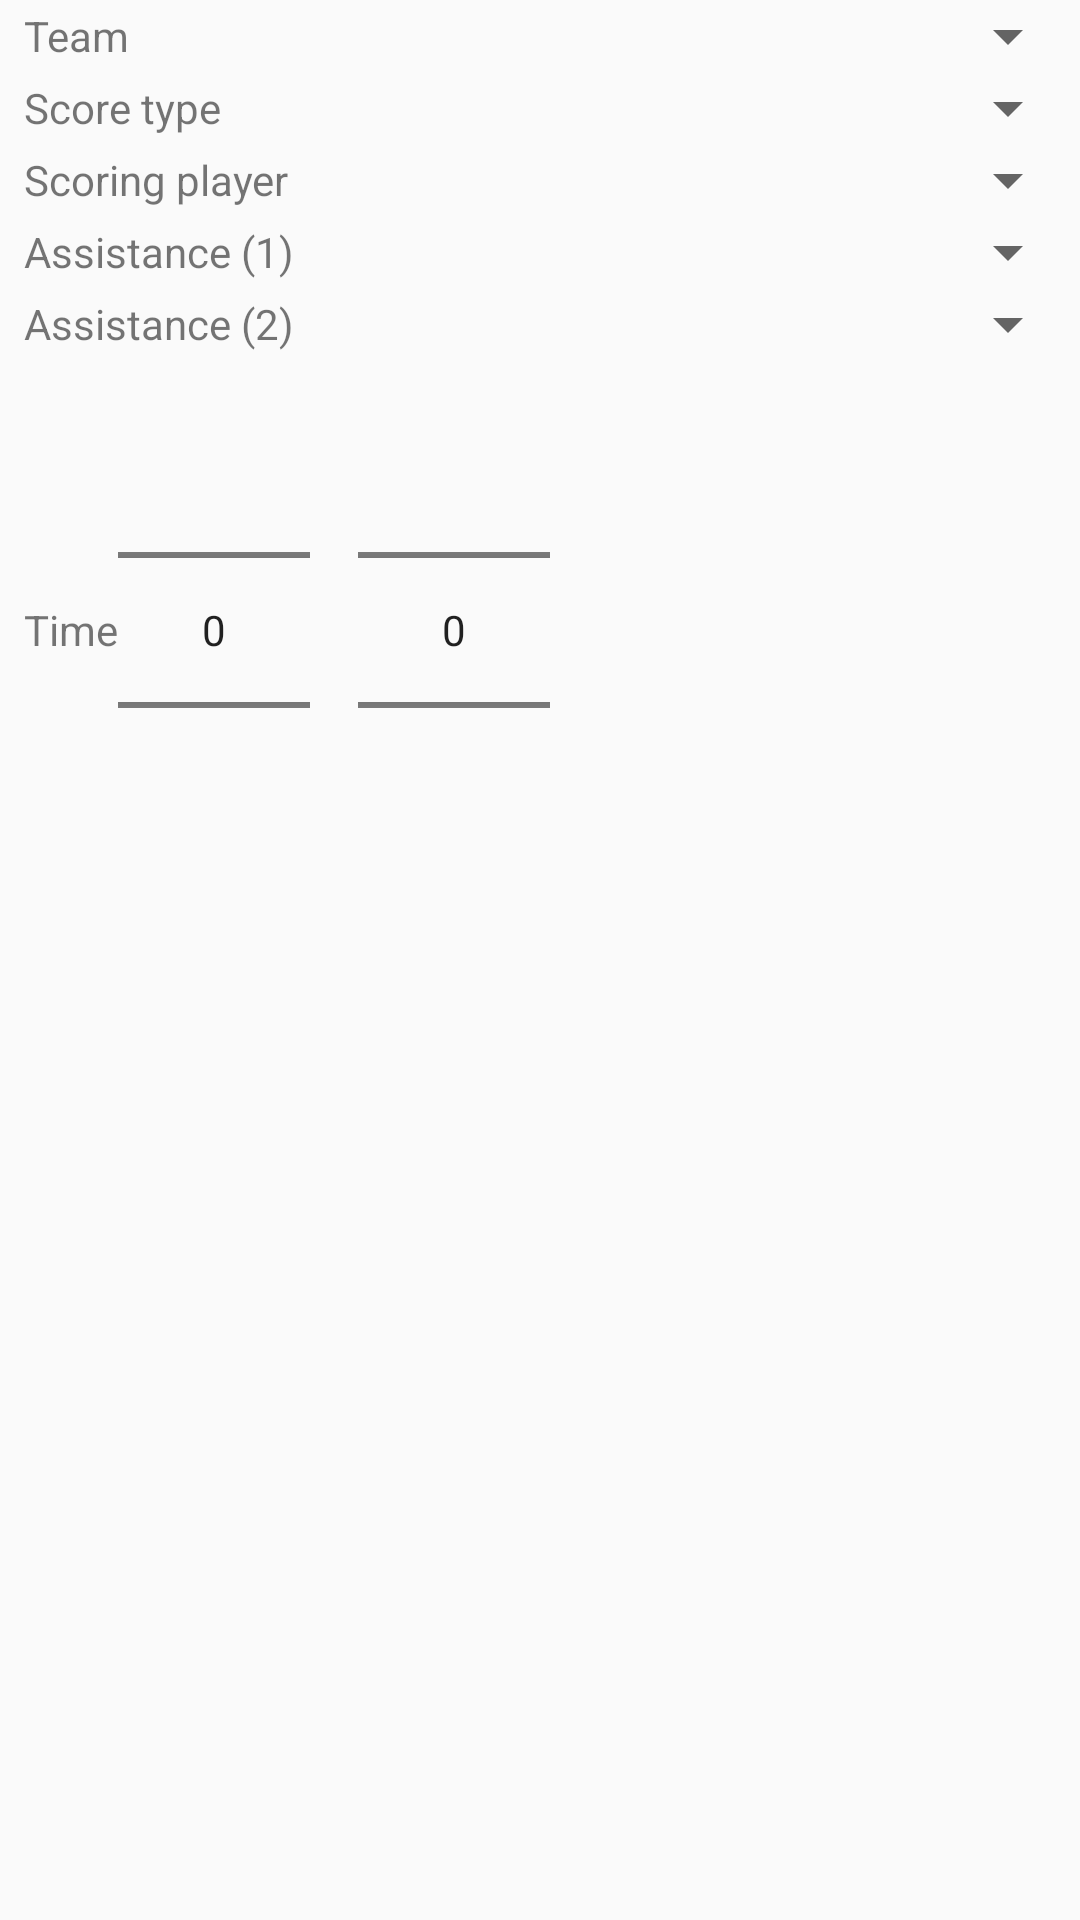

Write the Android layout XML for this screen, with the resource values it uses.
<!-- AndroidManifest.xml: application theme AppTheme.NoActionBar -->
<!-- res/layout/goal_dialog_layout.xml -->
<?xml version="1.0" encoding="utf-8"?>

<LinearLayout xmlns:android="http://schemas.android.com/apk/res/android"
    xmlns:app="http://schemas.android.com/apk/res-auto"
    xmlns:tools="http://schemas.android.com/tools"
    android:id="@+id/goalDialogLayout"
    android:layout_width="match_parent"
    android:layout_height="match_parent"
    android:orientation="vertical">

    <LinearLayout
        android:layout_width="match_parent"
        android:layout_height="wrap_content"
        android:orientation="horizontal">

        <TextView
            android:layout_width="wrap_content"
            android:layout_height="match_parent"
            android:gravity="center_horizontal|center_vertical|left"
            android:paddingLeft="8dp"
            android:text="Team" />

        <Spinner
            android:id="@+id/teamGoalSpinner"
            android:layout_width="match_parent"
            android:layout_height="match_parent" />

    </LinearLayout>

    <LinearLayout
        android:layout_width="match_parent"
        android:layout_height="wrap_content"
        android:orientation="horizontal">

        <TextView
            android:layout_width="wrap_content"
            android:layout_height="match_parent"
            android:gravity="center_horizontal|center_vertical|left"
            android:paddingLeft="8dp"
            android:text="Score type" />

        <Spinner
            android:id="@+id/typeGoalSpinner"
            android:layout_width="match_parent"
            android:layout_height="match_parent" />
    </LinearLayout>

    <LinearLayout
        android:layout_width="match_parent"
        android:layout_height="wrap_content"
        android:orientation="horizontal">

        <TextView
            android:layout_width="wrap_content"
            android:layout_height="match_parent"
            android:gravity="center_horizontal|center_vertical|left"
            android:paddingLeft="8dp"
            android:text="Scoring player" />

        <Spinner
            android:id="@+id/playerGoalSpinner"
            android:layout_width="match_parent"
            android:layout_height="match_parent" />

    </LinearLayout>

    <LinearLayout
        android:layout_width="match_parent"
        android:layout_height="wrap_content"
        android:orientation="horizontal">

        <TextView
            android:layout_width="wrap_content"
            android:layout_height="match_parent"
            android:gravity="center_horizontal|center_vertical|left"
            android:paddingLeft="8dp"
            android:text="Assistance (1)" />

        <Spinner
            android:id="@+id/assistOneGoalSpinner"
            android:layout_width="match_parent"
            android:layout_height="match_parent" />

    </LinearLayout>

    <LinearLayout
        android:layout_width="match_parent"
        android:layout_height="wrap_content"
        android:orientation="horizontal">

        <TextView
            android:layout_width="wrap_content"
            android:layout_height="match_parent"
            android:gravity="center_horizontal|center_vertical|left"
            android:paddingLeft="8dp"
            android:text="Assistance (2)" />

        <Spinner
            android:id="@+id/assistTwoGoalSpinner"
            android:layout_width="match_parent"
            android:layout_height="match_parent" />
    </LinearLayout>

    <LinearLayout
        android:layout_width="match_parent"
        android:layout_height="wrap_content"
        android:orientation="horizontal">

        <TextView
            android:layout_width="wrap_content"
            android:layout_height="match_parent"
            android:gravity="center_horizontal|center_vertical|left"
            android:paddingLeft="8dp"
            android:text="Time" />

        <NumberPicker
            android:id="@+id/numberMinuteGoalPicker"
            android:layout_width="wrap_content"
            android:layout_height="wrap_content"
            android:gravity="center_horizontal"></NumberPicker>

        <NumberPicker
            android:id="@+id/numberSecondGoalPicker"
            android:layout_width="wrap_content"
            android:layout_height="wrap_content"
            android:layout_marginLeft="16dp"
            android:gravity="center_horizontal"></NumberPicker>

    </LinearLayout>

</LinearLayout>
<!-- resources referenced by this layout -->
<resources>
  <style name="AppTheme.NoActionBar">
          <item name="windowActionBar">false</item>
          <item name="windowNoTitle">true</item>
      </style>
</resources>
